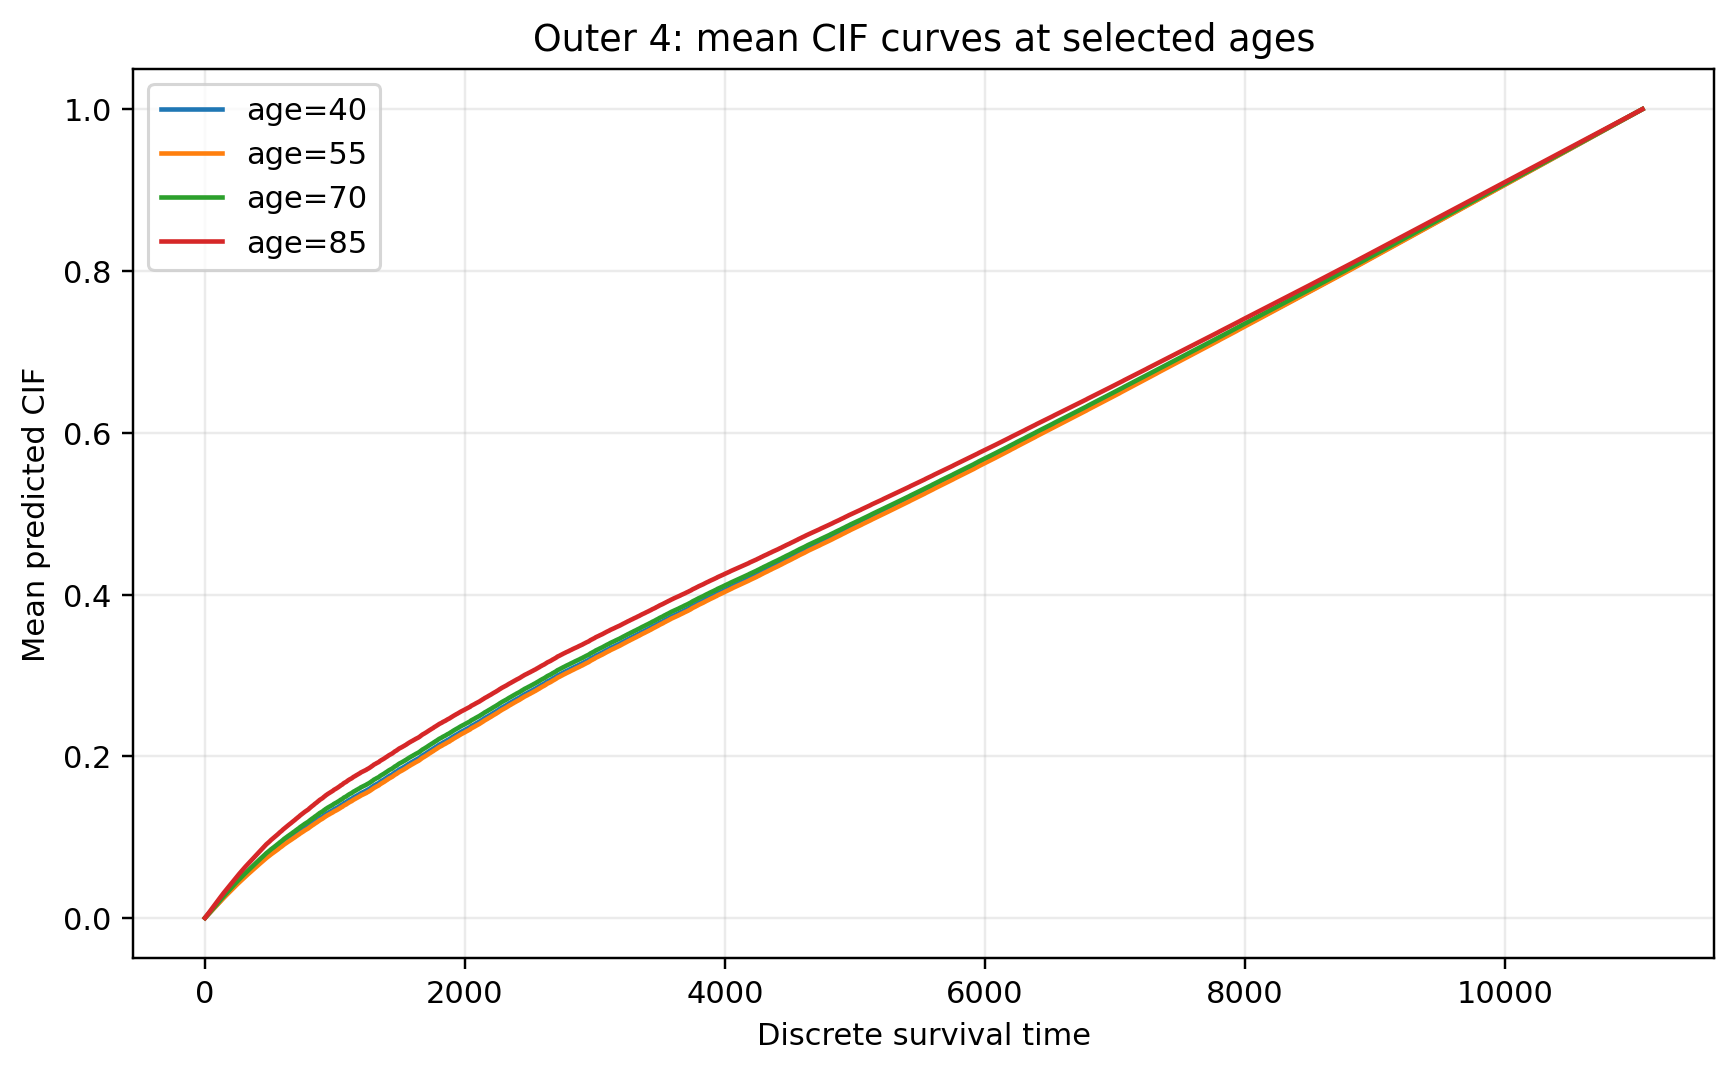

Data behind this chart, as committed beside it:
age, time, mean_CIF
40.0, 0, 0.0001725
40.0, 1, 0.0003521
40.0, 2, 0.0005271
40.0, 3, 0.000705
40.0, 4, 0.0008791
40.0, 5, 0.001062
40.0, 6, 0.001236
40.0, 7, 0.001413
40.0, 8, 0.001616
40.0, 9, 0.001792
40.0, 10, 0.001967
40.0, 11, 0.002144
40.0, 12, 0.002315
40.0, 13, 0.002488
40.0, 14, 0.002662
40.0, 15, 0.002834
40.0, 16, 0.003004
40.0, 17, 0.003179
40.0, 18, 0.003356
40.0, 19, 0.003528
40.0, 20, 0.003703
40.0, 21, 0.003882
40.0, 22, 0.004055
40.0, 23, 0.004231
40.0, 24, 0.004409
40.0, 25, 0.004585
40.0, 26, 0.004755
40.0, 27, 0.00493
40.0, 28, 0.0051
40.0, 29, 0.005277
40.0, 30, 0.005458
40.0, 31, 0.005634
40.0, 32, 0.005809
40.0, 33, 0.005982
40.0, 34, 0.00616
40.0, 35, 0.006332
40.0, 36, 0.006504
40.0, 37, 0.006676
40.0, 38, 0.006852
40.0, 39, 0.007027
40.0, 40, 0.007197
40.0, 41, 0.007377
40.0, 42, 0.007551
40.0, 43, 0.007721
40.0, 44, 0.007894
40.0, 45, 0.008066
40.0, 46, 0.00824
40.0, 47, 0.008413
40.0, 48, 0.008586
40.0, 49, 0.008766
40.0, 50, 0.008947
40.0, 51, 0.009121
40.0, 52, 0.009289
40.0, 53, 0.009457
40.0, 54, 0.009635
40.0, 55, 0.00981
40.0, 56, 0.009979
40.0, 57, 0.01016
40.0, 58, 0.01033
40.0, 59, 0.01051
... 44,184 more rows
